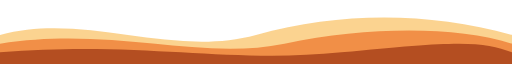
t = 0.00 s
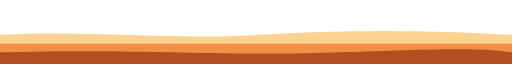
t = 1.75 s
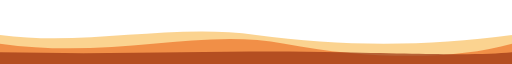
t = 3.38 s
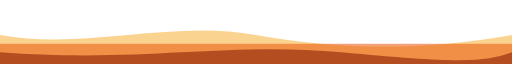
t = 5.25 s
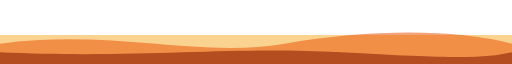
t = 6.75 s
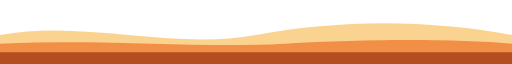
t = 8.25 s

The animated SVG that drew these frames (rendered in a browser with its animation timeline set to each time). Animation: 3 SMIL elements (animate=3); frames cover the first 8.25 s, repeats indefinitely.

<svg xmlns="http://www.w3.org/2000/svg" width="900" height="110" viewBox="0 0 900 110" preserveAspectRatio="none">
  <path fill="#f59e0b" opacity="0.45"><animate attributeName="d" dur="9s" repeatCount="indefinite" values="M0,60 C150,20 300,100 450,60 S750,20 900,60 V110 H0Z;M0,60 C150,100 300,20 450,60 S750,100 900,60 V110 H0Z;M0,60 C150,20 300,100 450,60 S750,20 900,60 V110 H0Z"/></path>
  <path fill="#ea580c" opacity="0.55"><animate attributeName="d" dur="7s" repeatCount="indefinite" values="M0,75 C200,45 350,105 500,75 S800,45 900,75 V110 H0Z;M0,75 C200,105 350,45 500,75 S800,105 900,75 V110 H0Z;M0,75 C200,45 350,105 500,75 S800,45 900,75 V110 H0Z"/></path>
  <path fill="#9a3412" opacity="0.7"><animate attributeName="d" dur="11s" repeatCount="indefinite" values="M0,90 C250,70 400,110 600,90 S850,70 900,90 V110 H0Z;M0,90 C250,110 400,70 600,90 S850,110 900,90 V110 H0Z;M0,90 C250,70 400,110 600,90 S850,70 900,90 V110 H0Z"/></path>
</svg>
